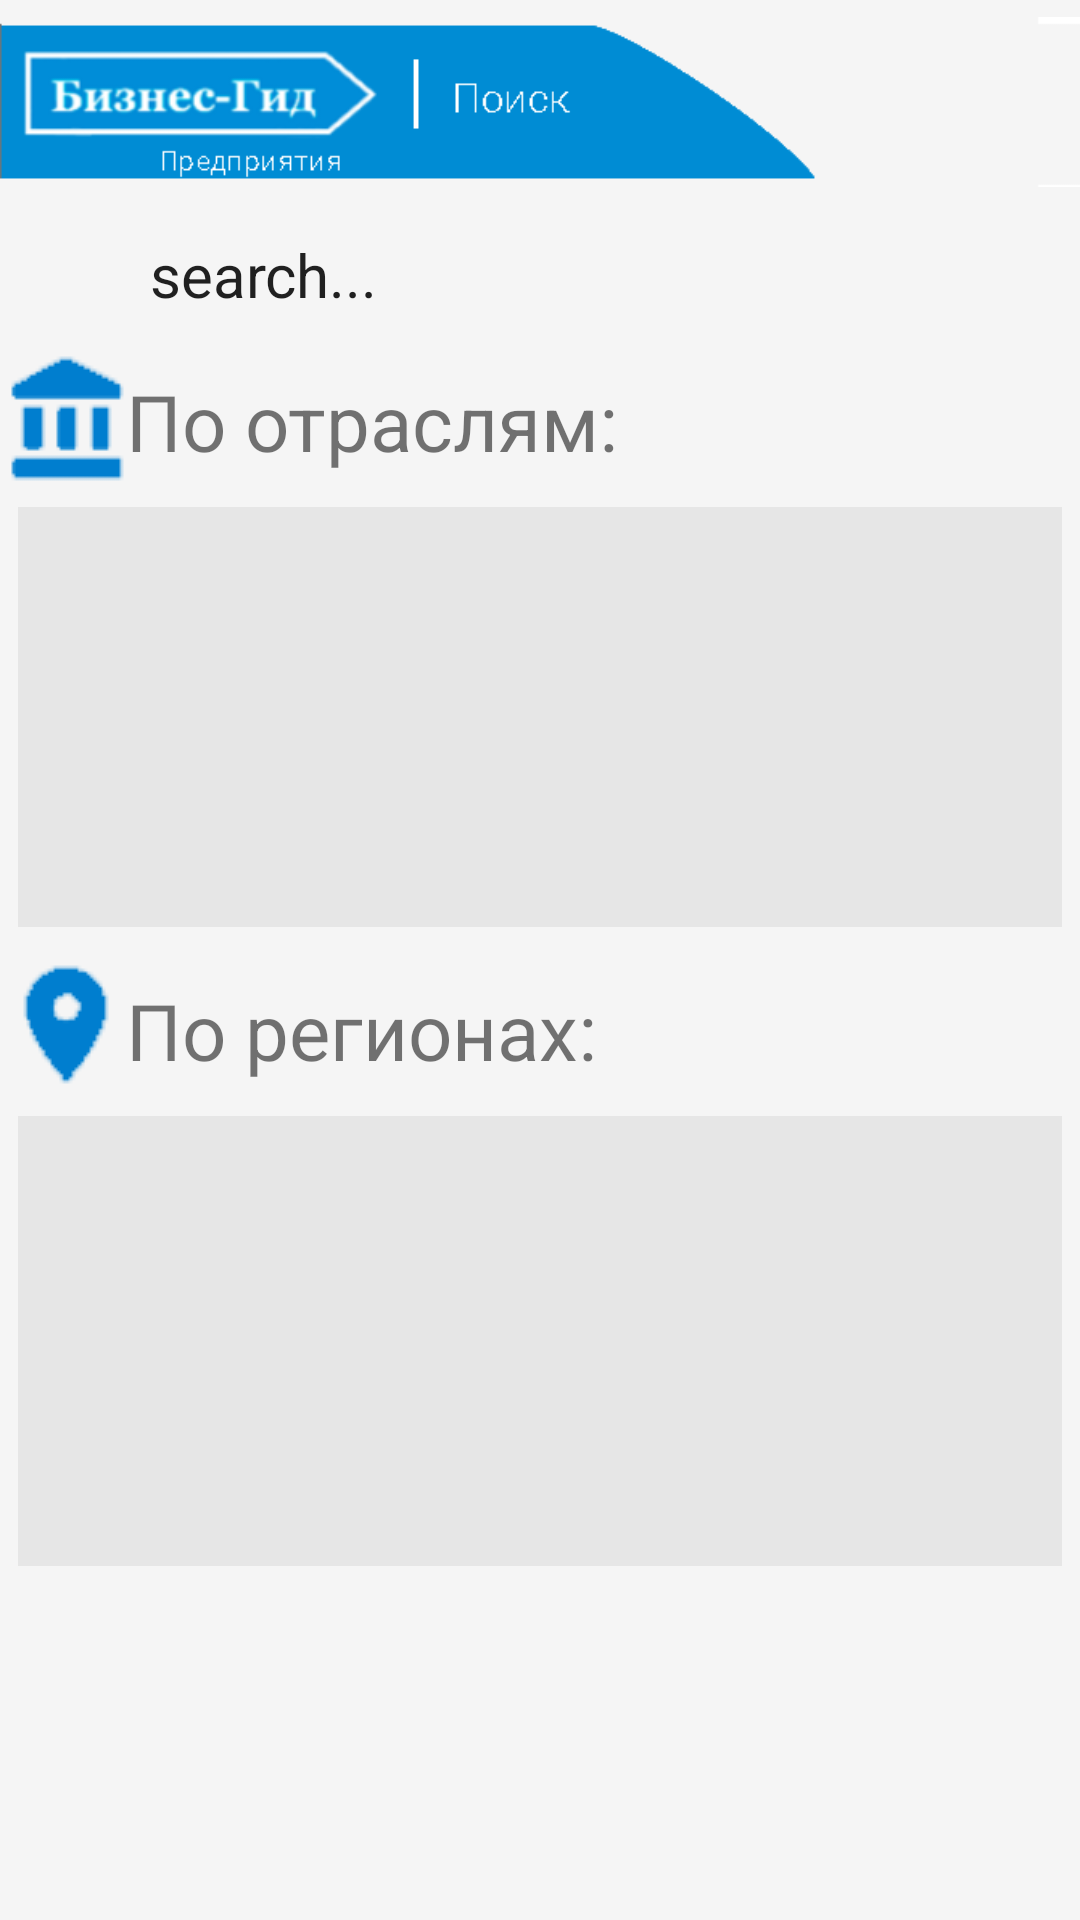

Reconstruct the res/layout file that produces this screen, plus the resources it refers to.
<!-- AndroidManifest.xml: application theme AppTheme -->
<!-- res/layout/activity_category.xml -->
<?xml version="1.0" encoding="utf-8"?>
<LinearLayout xmlns:android="http://schemas.android.com/apk/res/android"
    xmlns:app="http://schemas.android.com/apk/res-auto"
    xmlns:tools="http://schemas.android.com/tools"
    android:layout_width="match_parent"
    android:layout_height="match_parent"
    android:background="#f5f5f5"
    android:orientation="vertical"
    tools:context="com.example.enterprises.MainActivity"
    android:weightSum="1">

    <ImageView
        android:id="@+id/imageView3"
        android:layout_width="match_parent"
        android:layout_height="68dp"
        android:layout_alignParentLeft="true"
        android:layout_alignParentStart="true"

        app:srcCompat="@drawable/place_search_head" />

    <EditText
        android:id="@+id/editText"
        android:layout_width="match_parent"
        android:layout_height="wrap_content"
        android:ems="10"
        android:inputType="textPersonName"
        android:textSize="20dp"
        android:layout_marginLeft="50dp"
        android:layout_marginRight="50dp"
        android:layout_marginTop="10dp"
        android:layout_marginBottom="10dp"
        android:text="@string/search"
        android:background="@drawable/edit_text_style"/>

    <LinearLayout
        android:layout_width="wrap_content"
        android:layout_height="wrap_content"
        android:orientation="horizontal">

        <ImageView
            android:id="@+id/imageView7"
            android:layout_width="match_parent"
            android:layout_height="wrap_content"
            app:srcCompat="@drawable/br_clasf" />

        <TextView
            android:id="@+id/textView3"
            android:layout_width="match_parent"
            android:layout_height="wrap_content"
            android:text="@string/branch_clasf"
            android:textSize="26dp"
            android:layout_marginTop="8dp"/>
    </LinearLayout>

    <ListView
        android:id="@+id/list_sub"
        android:layout_width="match_parent"
        android:layout_height="140dp"

        android:layout_marginBottom="9dp"
        android:layout_marginLeft="6dp"
        android:layout_marginRight="6dp"
        android:layout_marginTop="8dp"


        android:background="#e6e6e6"
        android:divider="#f5f5f5"
        android:dividerHeight="4dp">


    </ListView>

    <LinearLayout
        android:layout_width="wrap_content"
        android:layout_height="wrap_content"
        android:orientation="horizontal">

        <ImageView
            android:id="@+id/imageView9"
            android:layout_width="wrap_content"
            android:layout_height="wrap_content"
            android:layout_weight="1"
            app:srcCompat="@drawable/reg_clasf" />

        <TextView
            android:id="@+id/textView4"
            android:layout_width="match_parent"
            android:layout_height="wrap_content"
            android:text="@string/reg_clasf"
            android:textSize="26dp"
            android:layout_marginTop="8dp" />

    </LinearLayout>

    <ListView
        android:id="@+id/list_products"
        android:layout_width="match_parent"
        android:layout_height="150dp"
        android:layout_marginBottom="9dp"
        android:layout_marginLeft="6dp"
        android:layout_marginRight="6dp"
        android:layout_marginTop="8dp"


        android:background="#e6e6e6"
        android:divider="#f5f5f5"
        android:dividerHeight="4dp"></ListView>

</LinearLayout>
<!-- resources referenced by this layout -->
<resources>
  <!-- drawable br_clasf: png bitmap (drawable, 511 bytes) -->
  <!-- drawable place_search_head: png bitmap (drawable, 12557 bytes) -->
  <!-- drawable reg_clasf: png bitmap (drawable, 630 bytes) -->
  <string name="branch_clasf">По отраслям:</string>
  <string name="reg_clasf">По регионах:</string>
  <string name="search">search...</string>
  <style name="AppTheme" parent="Theme.AppCompat.Light.DarkActionBar">
          
          <item name="android:windowNoTitle">true</item>
          <item name="colorPrimary">@color/colorPrimary</item>
          <item name="colorPrimaryDark">@color/colorPrimaryDark</item>
          <item name="colorAccent">@color/colorAccent</item>
      </style>
  <!-- not gathered from this repository: default colours our renderer supplied (Android Studio template values) -->
  <color name="colorPrimary">#FF6200EE</color>
  <color name="colorPrimaryDark">#FF3700B3</color>
  <color name="colorAccent">#FF03DAC5</color>
</resources>
